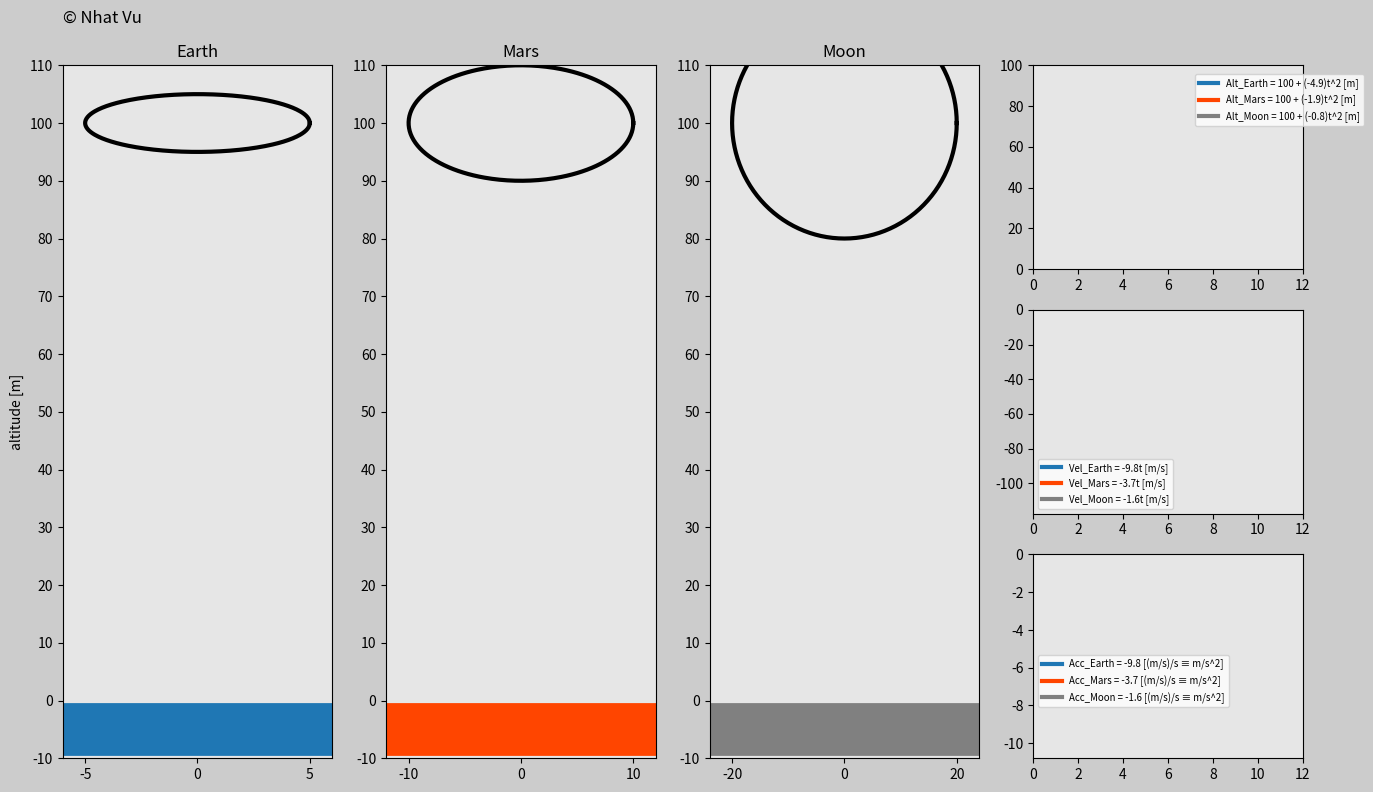

Reproduce this figure in Python.
import matplotlib.pyplot as plt
import matplotlib.gridspec as gridspec
import matplotlib.animation as animation
import numpy as np

# time array
t0 = 0
t_end = 12
dt = 0.02
t = np.arange(t0, t_end+dt, dt)

# gravitational accelerations
g_Earth = -9.8  # [m/s^2]
g_Mars = -3.7  # [m/s^2]
g_Moon = -1.6  # [m/s^2]

# position y arrays
n = 2
y_i = 100  # [m]
y_Earth = y_i+0.5*g_Earth*t**n
y_Mars = y_i+0.5*g_Mars*t**n
y_Moon = y_i+0.5*g_Moon*t**n
# np.set_printoptions(suppress=True)

# velocity y arrays
y_Earth_velocity = n*0.5*g_Earth*t**(n-1)
y_Mars_velocity = n*0.5*g_Mars*t**(n-1)
y_Moon_velocity = n*0.5*g_Moon*t**(n-1)

# acceleration y arrays
y_Earth_acceleration = (n-1)*g_Earth*t**(n-2)
y_Mars_acceleration = (n-1)*g_Mars*t**(n-2)
y_Moon_acceleration = (n-1)*g_Moon*t**(n-2)

# Create circles


def create_circle(r):
    degrees = np.arange(0, 361, 1)
    radians = degrees*np.pi/180
    sphere_x = r*np.cos(radians)
    sphere_y = r*np.sin(radians)
    return sphere_x, sphere_y


radius_Earth = 5  # [meters]
radius_Mars = 10  # [meters]
radius_Moon = 20  # [meters]
sphere_x_Earth, sphere_y_Earth = create_circle(radius_Earth)
sphere_x_Mars, sphere_y_Mars = create_circle(radius_Mars)
sphere_x_Moon, sphere_y_Moon = create_circle(radius_Moon)

# np.set_printoptions(suppress=True)
# print(sphere_x_Earth)
# print(sphere_y_Earth)
# exit()

############################## ANIMATION ##################################
frame_amount = len(t)
width_ratio = 1.2
y_f = -10  # [m]
dy = 10  # [m]


def update_plot(num):
    if y_Earth[num] >= radius_Earth:
        spehere_Earth.set_data(sphere_x_Earth, sphere_y_Earth+y_Earth[num])
        alt_E.set_data(t[0:num], y_Earth[0:num])
        vel_E.set_data(t[0:num], y_Earth_velocity[0:num])
        acc_E.set_data(t[0:num], y_Earth_acceleration[0:num])

    if y_Mars[num] >= radius_Mars:
        spehere_Mars.set_data(sphere_x_Mars, sphere_y_Mars+y_Mars[num])
        alt_Ma.set_data(t[0:num], y_Mars[0:num])
        vel_Ma.set_data(t[0:num], y_Mars_velocity[0:num])
        acc_Ma.set_data(t[0:num], y_Mars_acceleration[0:num])

    if y_Moon[num] >= radius_Moon:
        spehere_Moon.set_data(sphere_x_Moon, sphere_y_Moon+y_Moon[num])
        alt_Mo.set_data(t[0:num], y_Moon[0:num])
        vel_Mo.set_data(t[0:num], y_Moon_velocity[0:num])
        acc_Mo.set_data(t[0:num], y_Moon_acceleration[0:num])

    return spehere_Earth, spehere_Mars, spehere_Moon, alt_E, alt_Ma, alt_Mo,\
        vel_E, vel_Ma, vel_Mo, acc_E, acc_Ma, acc_Mo


# Figure properties
fig = plt.figure(figsize=(16, 9), dpi=120, facecolor=(0.8, 0.8, 0.8))
gs = gridspec.GridSpec(3, 4)

# Create object for Earth
ax0 = fig.add_subplot(gs[:, 0], facecolor=(0.9, 0.9, 0.9))
spehere_Earth, = ax0.plot([], [], 'k', linewidth=3)
land_Earth = ax0.plot(
    [-radius_Earth*width_ratio, radius_Earth*width_ratio], [-5, -5], linewidth=38)
plt.xlim(-radius_Earth*width_ratio, radius_Earth*width_ratio)
plt.ylim(y_f, y_i+dy)
plt.xticks(np.arange(-radius_Earth, radius_Earth+1, radius_Earth))
plt.yticks(np.arange(y_f, y_i+2*dy, dy))
plt.ylabel('altitude [m]')
plt.title('Earth')
copyright = ax0.text(-radius_Earth*width_ratio, (y_i+10)
                     * 3.2/3, '© Nhat Vu', size=12)


# Create object for Mars
ax1 = fig.add_subplot(gs[:, 1], facecolor=(0.9, 0.9, 0.9))
spehere_Mars, = ax1.plot([], [], 'k', linewidth=3)
land_Mars = ax1.plot([-radius_Mars*width_ratio, radius_Mars *
                     width_ratio], [-5, -5], 'orangered', linewidth=38)
plt.xlim(-radius_Mars*width_ratio, radius_Mars*width_ratio)
plt.ylim(y_f, y_i+dy)
plt.xticks(np.arange(-radius_Mars, radius_Mars+1, radius_Mars))
plt.yticks(np.arange(y_f, y_i+2*dy, dy))
plt.title('Mars')


# Create object for Moon
ax2 = fig.add_subplot(gs[:, 2], facecolor=(0.9, 0.9, 0.9))
spehere_Moon, = ax2.plot([], [], 'k', linewidth=3)
land_Moon = ax2.plot([-radius_Moon*width_ratio, radius_Moon *
                     width_ratio], [-5, -5], 'gray', linewidth=38)
plt.xlim(-radius_Moon*width_ratio, radius_Moon*width_ratio)
plt.ylim(y_f, y_i+dy)
plt.xticks(np.arange(-radius_Moon, radius_Moon+1, radius_Moon))
plt.yticks(np.arange(y_f, y_i+2*dy, dy))
plt.title('Moon')


# Create position function
ax3 = fig.add_subplot(gs[0, 3], facecolor=(0.9, 0.9, 0.9))
alt_E, = ax3.plot([], [], '', linewidth=3, label='Alt_Earth = ' +
                  str(y_i)+' + ('+str(round(g_Earth/2, 1))+')t^'+str(n)+' [m]')
alt_Ma, = ax3.plot([], [], 'orangered', linewidth=3, label='Alt_Mars = ' +
                   str(y_i)+' + ('+str(round(g_Mars/2, 1))+')t^'+str(n)+' [m]')
alt_Mo, = ax3.plot([], [], 'gray', linewidth=3, label='Alt_Moon = ' +
                   str(y_i)+' + ('+str(round(g_Moon/2, 1))+')t^'+str(n)+' [m]')
plt.xlim(0, t_end)
plt.ylim(0, y_i)
plt.legend(loc=(0.6, 0.7), fontsize='x-small')

# Create velocity function
ax4 = fig.add_subplot(gs[1, 3], facecolor=(0.9, 0.9, 0.9))
vel_E, = ax4.plot([], [], '', linewidth=3,
                  label='Vel_Earth = '+str(g_Earth)+'t [m/s]')
vel_Ma, = ax4.plot([], [], 'orangered', linewidth=3,
                   label='Vel_Mars = '+str(g_Mars)+'t [m/s]')
vel_Mo, = ax4.plot([], [], 'gray', linewidth=3,
                   label='Vel_Moon = '+str(g_Moon)+'t [m/s]')
plt.xlim(0, t_end)
plt.ylim(y_Earth_velocity[-1], 0)
plt.legend(loc='lower left', fontsize='x-small')

# Create acceleration function
ax5 = fig.add_subplot(gs[2, 3], facecolor=(0.9, 0.9, 0.9))
acc_E, = ax5.plot([], [], '', linewidth=3,
                  label='Acc_Earth = '+str(g_Earth)+' [(m/s)/s ≡ m/s^2]')
acc_Ma, = ax5.plot([], [], 'orangered', linewidth=3,
                   label='Acc_Mars = '+str(g_Mars)+' [(m/s)/s ≡ m/s^2]')
acc_Mo, = ax5.plot([], [], 'gray', linewidth=3,
                   label='Acc_Moon = '+str(g_Moon)+' [(m/s)/s ≡ m/s^2]')
plt.xlim(0, t_end)
plt.ylim(g_Earth-1, 0)
plt.legend(loc=(0.02, 0.25), fontsize='x-small')


plane_ani = animation.FuncAnimation(fig, update_plot,
                                    frames=frame_amount, interval=20, repeat=True, blit=True)
plt.show()


#############################
